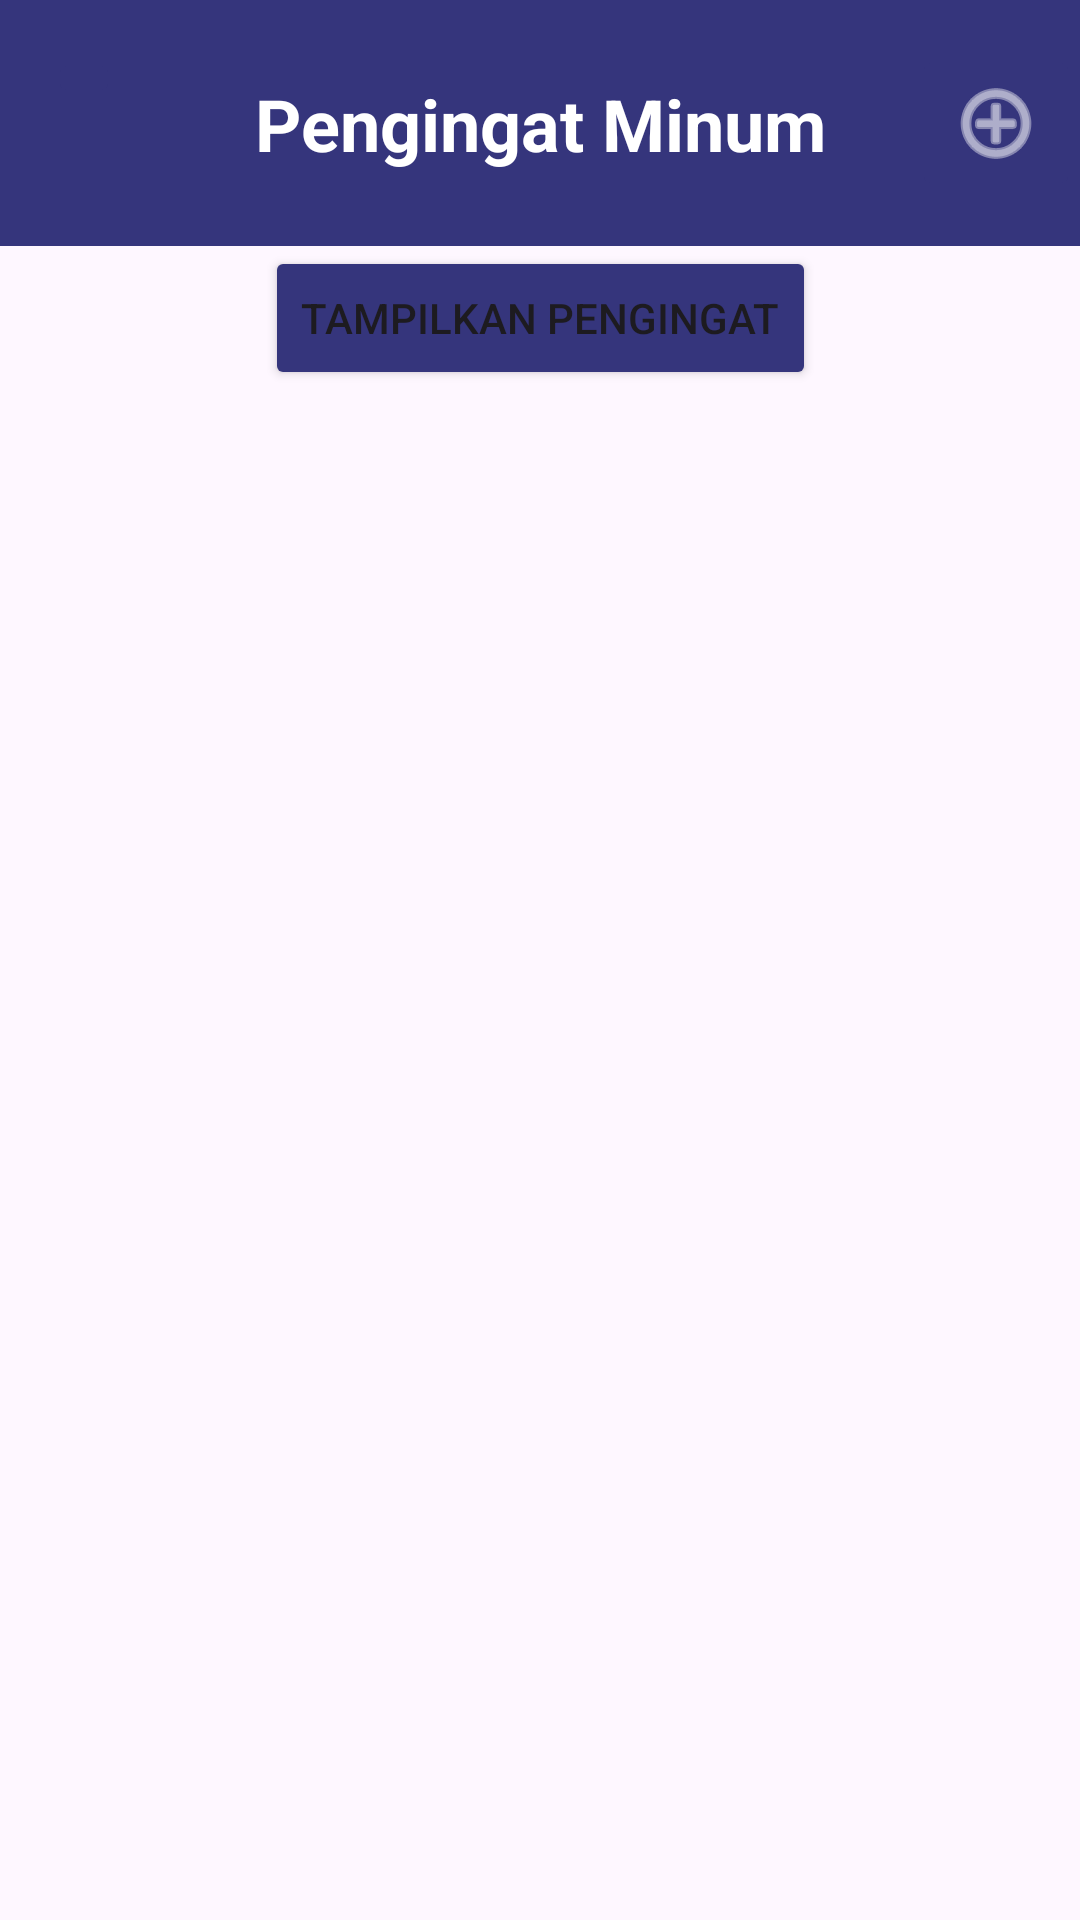

Here is an Android app screen rendered from its layout file. Give the layout XML and the strings, colors and styles it references.
<!-- AndroidManifest.xml: application theme Theme.P6Firebase -->
<!-- res/layout/activity_pengingat_minum.xml -->
<?xml version="1.0" encoding="utf-8"?>
<androidx.constraintlayout.widget.ConstraintLayout xmlns:android="http://schemas.android.com/apk/res/android"
    xmlns:tools="http://schemas.android.com/tools"
    android:layout_width="match_parent"
    android:layout_height="match_parent"
    xmlns:app="http://schemas.android.com/apk/res-auto">

    <Button
        android:id="@+id/btTampilkan"
        android:layout_width="wrap_content"
        android:layout_height="wrap_content"
        android:backgroundTint="@color/biru_ungu"
        android:text="Tampilkan Pengingat"
        app:cornerRadius="0dp"
        app:layout_constraintEnd_toEndOf="parent"
        app:layout_constraintStart_toStartOf="parent"
        app:layout_constraintTop_toBottomOf="@+id/constraintLayout" />

    <androidx.constraintlayout.widget.ConstraintLayout
        android:id="@+id/constraintLayout"
        android:layout_width="match_parent"
        android:layout_height="wrap_content"
        android:background="#35357C"
        app:layout_constraintEnd_toEndOf="parent"
        app:layout_constraintStart_toStartOf="parent"
        app:layout_constraintTop_toTopOf="parent">

        <androidx.constraintlayout.widget.ConstraintLayout
            android:layout_width="50dp"
            android:layout_height="50dp"
            android:layout_marginStart="16dp"
            android:layout_marginTop="16dp"
            android:layout_marginBottom="16dp"
            app:layout_constraintBottom_toBottomOf="parent"
            app:layout_constraintStart_toStartOf="parent"
            app:layout_constraintTop_toTopOf="parent">

            <ImageButton
                android:id="@+id/btBalik"
                android:layout_width="wrap_content"
                android:layout_height="wrap_content"
                android:src="@drawable/backarrow"
                android:backgroundTint="@color/biru_ungu"
                app:layout_constraintEnd_toEndOf="parent"
                app:layout_constraintHorizontal_bias="0.0"
                app:layout_constraintStart_toStartOf="parent"
                app:layout_constraintTop_toTopOf="parent" />
        </androidx.constraintlayout.widget.ConstraintLayout>

        <TextView
            android:id="@+id/textView4"
            android:layout_width="wrap_content"
            android:layout_height="wrap_content"
            android:text="Pengingat Minum"
            android:textColor="@android:color/white"
            android:textSize="24sp"
            android:textStyle="bold"
            app:layout_constraintBottom_toBottomOf="parent"
            app:layout_constraintEnd_toEndOf="parent"
            app:layout_constraintStart_toStartOf="parent"
            app:layout_constraintTop_toTopOf="parent" />

        <ImageButton
            android:id="@+id/btTambah"
            android:layout_width="wrap_content"
            android:layout_height="wrap_content"
            android:backgroundTint="@color/biru_ungu"
            app:layout_constraintBottom_toBottomOf="parent"
            app:layout_constraintEnd_toEndOf="parent"
            app:layout_constraintTop_toTopOf="parent"
            app:srcCompat="@android:drawable/ic_menu_add"
            app:tint="@color/white" />

    </androidx.constraintlayout.widget.ConstraintLayout>


    <FrameLayout
        android:id="@+id/container_frag"
        android:layout_width="match_parent"
        android:layout_height="0dp"
        app:layout_constraintBottom_toBottomOf="parent"
        app:layout_constraintEnd_toEndOf="parent"
        app:layout_constraintStart_toStartOf="parent"
        app:layout_constraintTop_toBottomOf="@+id/btTampilkan"
        app:layout_constraintVertical_bias="0.0">

    </FrameLayout>

</androidx.constraintlayout.widget.ConstraintLayout>
<!-- resources referenced by this layout -->
<resources>
  <color name="biru_ungu">#35357C</color>
  <color name="white">#FFFFFFFF</color>
  <style name="Theme.P6Firebase" parent="Base.Theme.P6Firebase" />
  <style name="Base.Theme.P6Firebase" parent="Theme.Material3.DayNight.NoActionBar">
          
          
      </style>
</resources>
